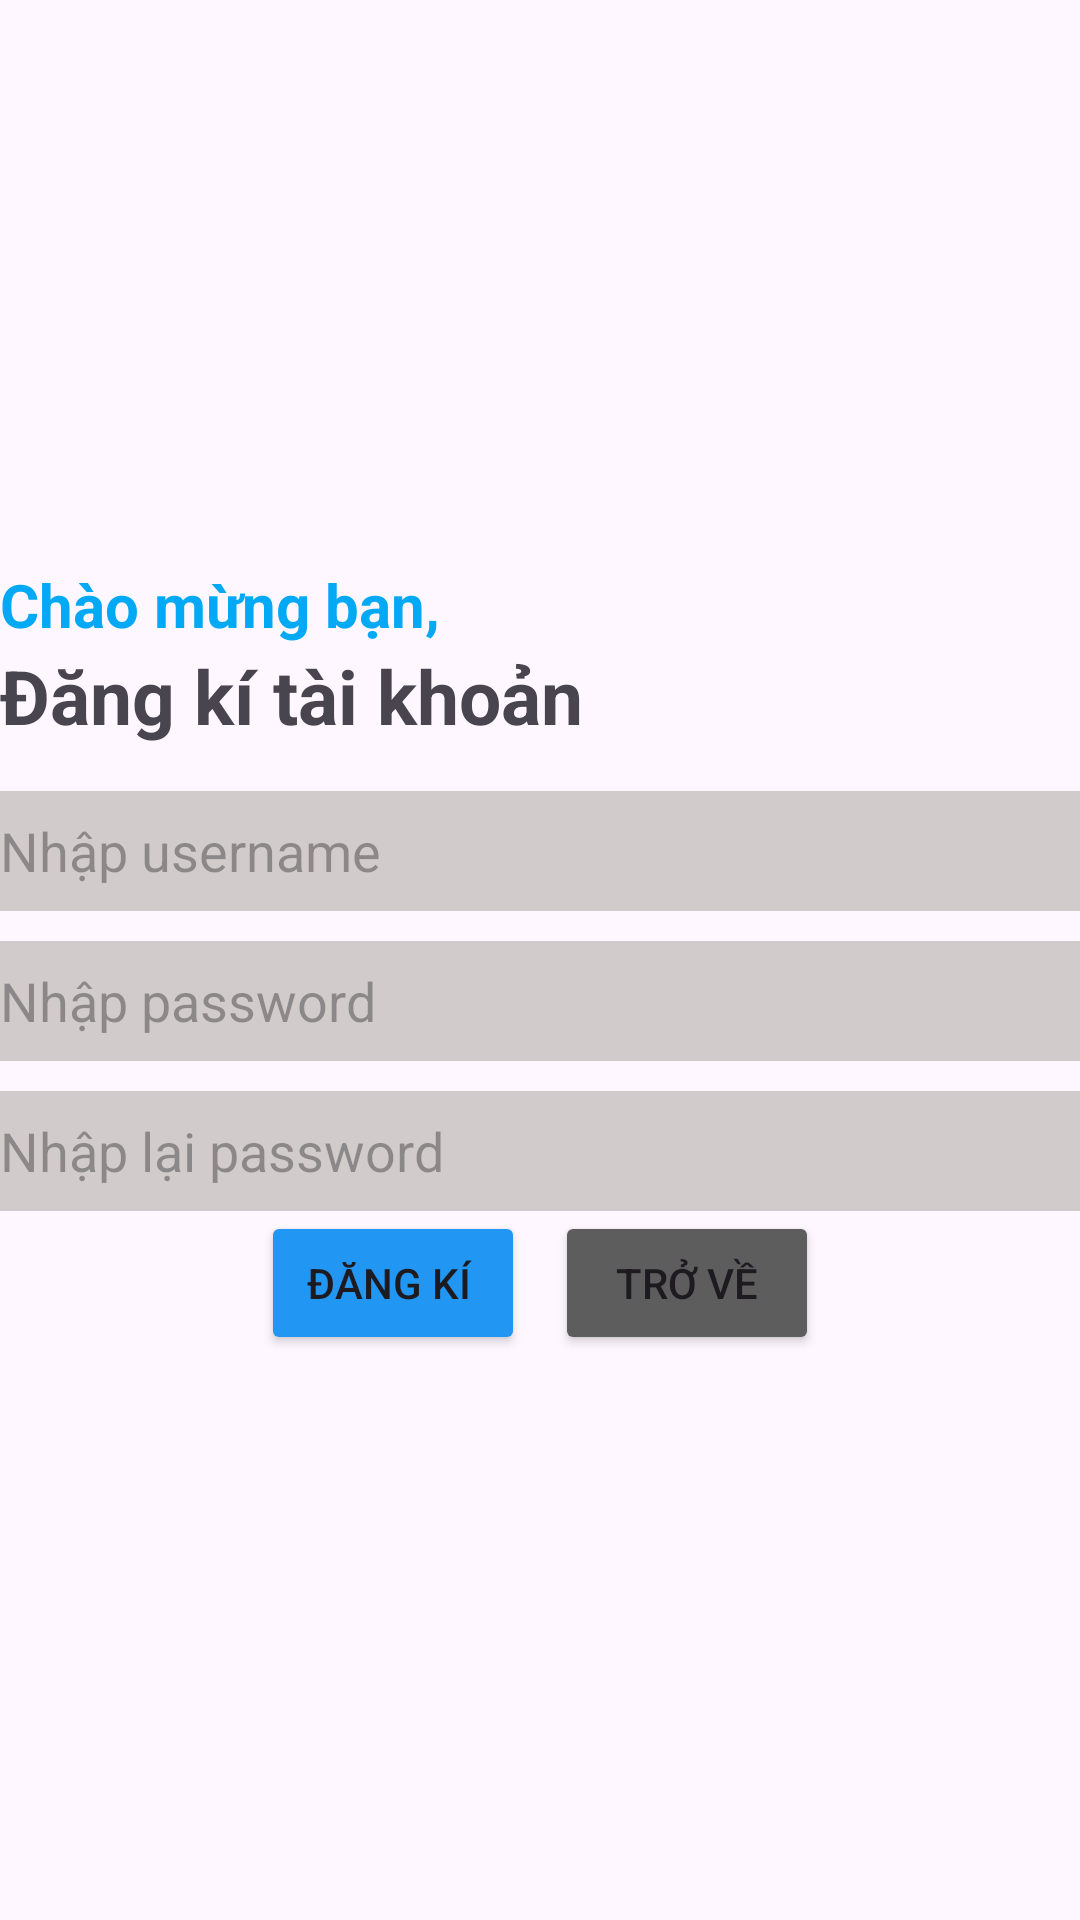

Produce the Android XML layout that renders to this screen, including the resource entries it uses.
<!-- AndroidManifest.xml: application theme Theme.ASM1_PH345654 -->
<!-- res/layout/dangki.xml -->
<?xml version="1.0" encoding="utf-8"?>
<LinearLayout xmlns:android="http://schemas.android.com/apk/res/android"
    android:orientation="vertical"
    android:layout_width="match_parent"
    android:layout_height="match_parent"
    android:gravity="center">
 <LinearLayout
     android:layout_width="match_parent"
     android:layout_height="wrap_content"
     android:orientation="vertical">
     <TextView
         android:layout_width="wrap_content"
         android:layout_height="wrap_content"
         android:text="Chào mừng bạn,"
         android:textColor="#03A9F4"
         android:textSize="20dp"
         android:textStyle="bold"
         android:gravity="start"
         />
     <TextView
         android:layout_width="wrap_content"
         android:layout_height="wrap_content"
         android:text="Đăng kí tài khoản"
         android:textStyle="bold"
         android:textSize="25dp"
         />


 </LinearLayout>
    <LinearLayout
        android:layout_marginTop="15dp"
        android:layout_width="match_parent"
        android:layout_height="wrap_content"
        android:orientation="vertical">

        <EditText
            android:id="@+id/edt_username"
            android:layout_width="match_parent"
            android:layout_height="40dp"
            android:hint="Nhập username"
            android:background="#D1CBCB"

            />
        <EditText
            android:layout_marginTop="10dp"
            android:id="@+id/edt_password"
            android:layout_width="match_parent"
            android:layout_height="40dp"
            android:hint="Nhập password"
            android:background="#D1CBCB"
android:inputType="textPassword"
            />
        <EditText
            android:layout_marginTop="10dp"
            android:id="@+id/edt_Retypepass"
            android:layout_width="match_parent"
            android:layout_height="40dp"
            android:hint="Nhập lại password"
            android:background="#D1CBCB"
            android:inputType="textPassword"

            />
    </LinearLayout>
    <LinearLayout
        android:layout_width="wrap_content"
        android:layout_height="wrap_content">
        <Button
            android:id="@+id/btndangki"
            android:layout_width="wrap_content"
            android:layout_height="wrap_content"
            android:text="Đăng Kí "
            android:backgroundTint="#2196F3"
            />
        <Button
            android:id="@+id/btn_trove"
            android:layout_marginLeft="10dp"
            android:layout_width="wrap_content"
            android:layout_height="wrap_content"
            android:text="Trở Về"
            android:backgroundTint="#5E5D5D"
            />

    </LinearLayout>
</LinearLayout>
<!-- resources referenced by this layout -->
<resources>
  <style name="Theme.ASM1_PH345654" parent="Base.Theme.ASM1_PH345654" />
  <style name="Base.Theme.ASM1_PH345654" parent="Theme.Material3.DayNight.NoActionBar">
          
          
      </style>
</resources>
